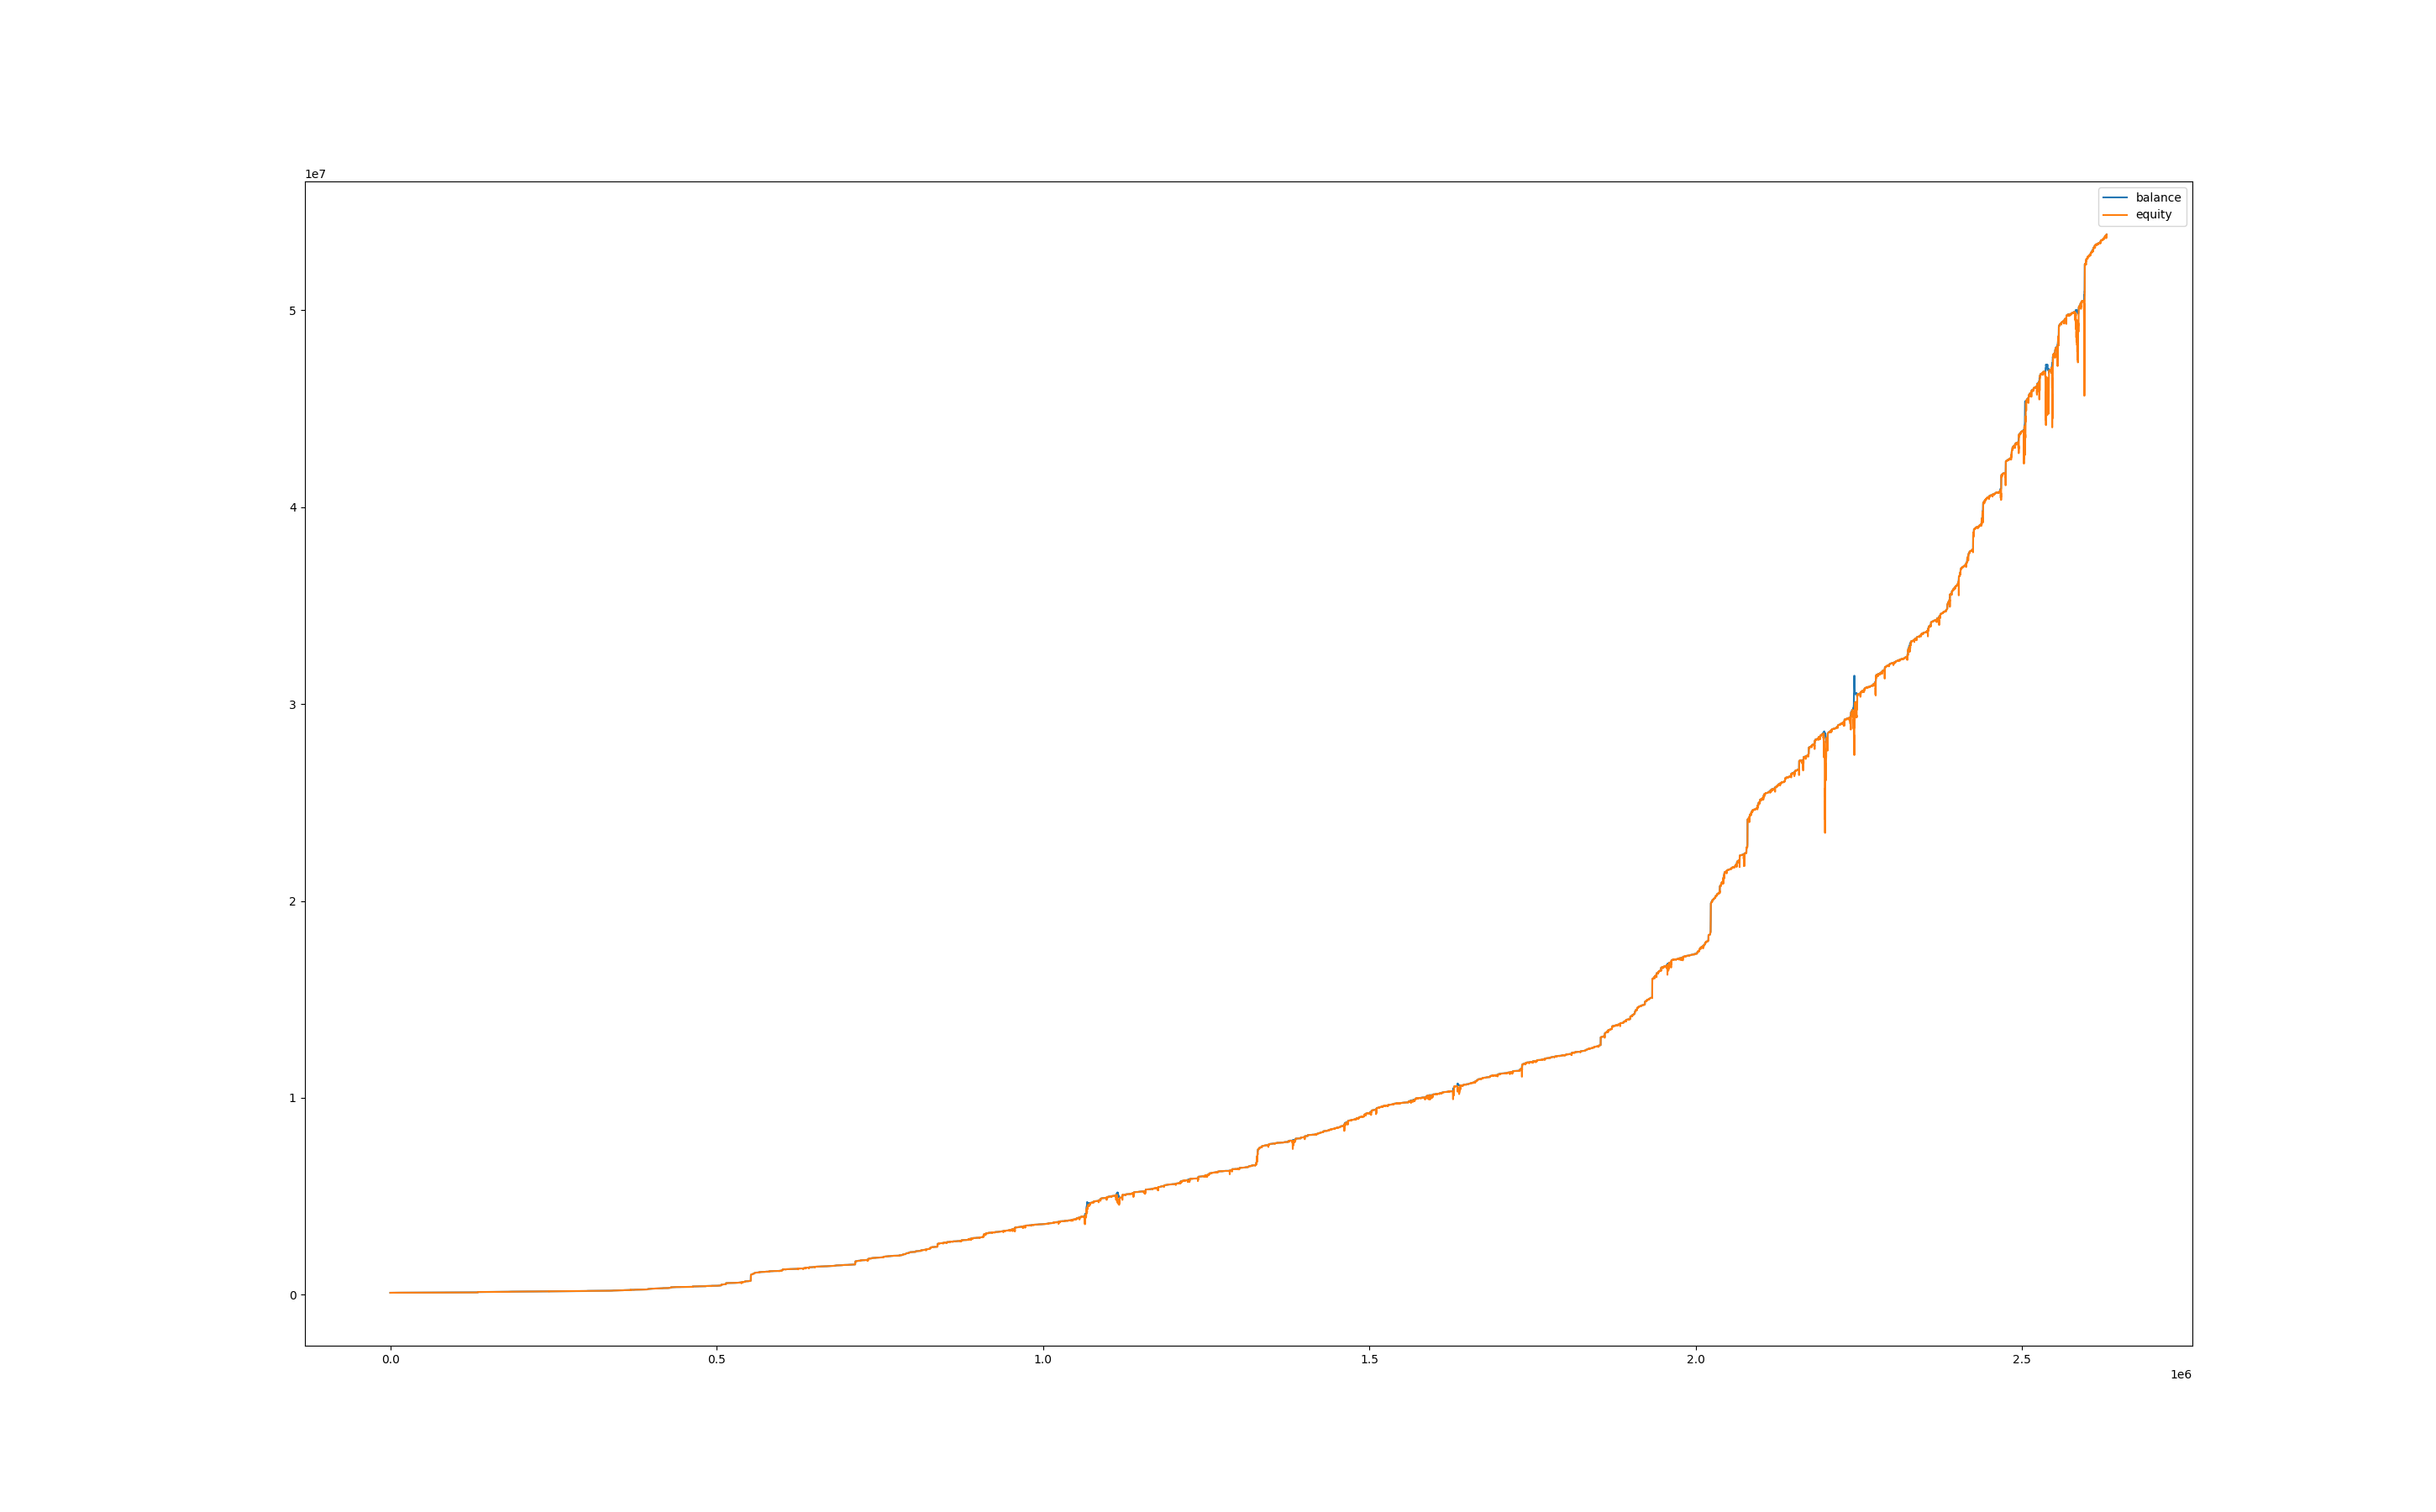

The data file committed next to this chart (first rows):
, balance, equity, balance_btc, equity_btc
0, 100007, 100000, 0.0, 0.0
60, 100007, 100000, 0.0, 0.0
120, 100007, 100000, 0.0, 0.0
180, 100007, 100000, 0.0, 0.0
240, 100007, 100000, 0.0, 0.0
300, 100007, 100000, 0.0, 0.0
360, 100007, 100000, 0.0, 0.0
420, 100007, 100000, 0.0, 0.0
480, 100007, 100000, 0.0, 0.0
540, 100007, 100000, 0.0, 0.0
600, 100007, 100000, 0.0, 0.0
660, 100007, 100000, 0.0, 0.0
720, 100012, 100007, 0.0, 0.0
780, 100019, 100025, 0.0, 13.09
840, 100018, 100007, 0.0, -11.65
900, 100025, 100033, 0.0, 14.25
960, 100025, 99983, 0.0, -41.84
1020, 100025, 99988, 0.0, -36.5
1080, 100025, 100011, 0.0, -13.43
1140, 100025, 99992, 0.0, -32.48
1200, 100025, 99983, 0.0, -41.81
1260, 100031, 99989, 0.0, -35.82
1320, 100031, 100025, 0.0, -5.993
1380, 100038, 100016, 0.0, -14.77
1440, 100038, 100016, 0.0, -21.89
1500, 100038, 100025, 0.0, -12.46
1560, 100038, 100012, 0.0, -25.7
1620, 100038, 100018, 0.0, -19.7
1680, 100038, 100022, 0.0, -16.11
1740, 100038, 100015, 0.0, -22.36
1800, 100038, 100017, 0.0, -21.04
1860, 100038, 100015, 0.0, -22.89
1920, 100038, 100003, 0.0, -34.45
1980, 100038, 100004, 0.0, -33.7
2040, 100038, 100025, 0.0, -12.36
2100, 100044, 100038, 0.0, 0.8883
2160, 100051, 100044, 0.0, 0.2598
2220, 100057, 100049, 0.0, -1.177
2280, 100057, 100059, 0.0, 1.778
2340, 100057, 100055, 0.0, -2.373
2400, 100064, 100054, 0.0, -3.041
2460, 100064, 100063, 0.0, -0.9016
2520, 100063, 100067, 0.0, 3.156
2580, 100070, 100065, 0.0, 1.199
2640, 100070, 100072, 0.0, 2.617
2700, 100076, 100081, 0.0, 4.906
2760, 100076, 100078, 0.0, 1.336
2820, 100083, 100077, 0.0, 0.7851
2880, 100089, 100083, 0.0, 0.3331
2940, 100089, 100092, 0.0, 2.93
3000, 100089, 100093, 0.0, 3.606
3060, 100089, 100090, 0.0, 1.127
3120, 100089, 100088, 0.0, -1.578
3180, 100089, 100085, 0.0, -3.832
3240, 100089, 100065, 0.0, -23.77
3300, 100089, 100068, 0.0, -20.29
3360, 100095, 100056, 0.0, -32.7
3420, 100108, 100089, 0.0, -6.121
3480, 100108, 100103, 0.0, -4.743
3540, 100121, 100093, 0.0, -14.55
... 43,763 more rows
